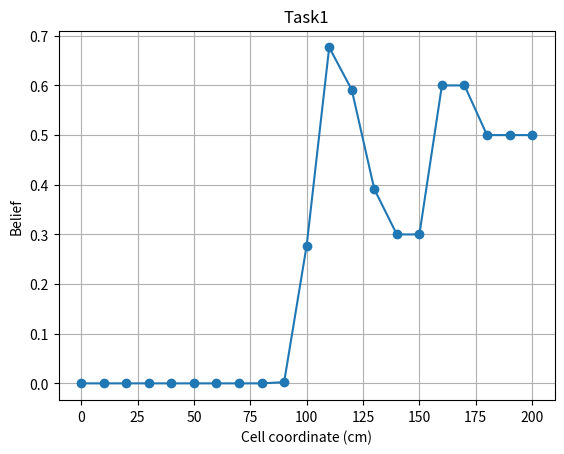

The script that saved this image:
import numpy as np
import matplotlib.pylab as plt


def log_inv_sensor_model(z, c):
    if c > z:
        return np.log(0.6 / 0.4)
    else:
        return np.log(0.3 / 0.7)


measurements = [101, 82, 91, 112, 99, 151, 96, 85, 99, 105]
l_m = np.zeros(21)
m = 10 * np.arange(21)

for z in measurements:
    for i in range(len(m)):
        if m[i] > z + 20:
            continue
        l_m[i] += log_inv_sensor_model(z, m[i])


def odds_to_prob(l):
    return 1 - 1 / (1 + np.exp(l))


p_m = odds_to_prob(l_m)

plt.plot(m, p_m, marker='o')
plt.xlabel('Cell coordinate (cm)')
plt.ylabel('Belief')
plt.title('Task1')
plt.grid(True)
plt.show()
